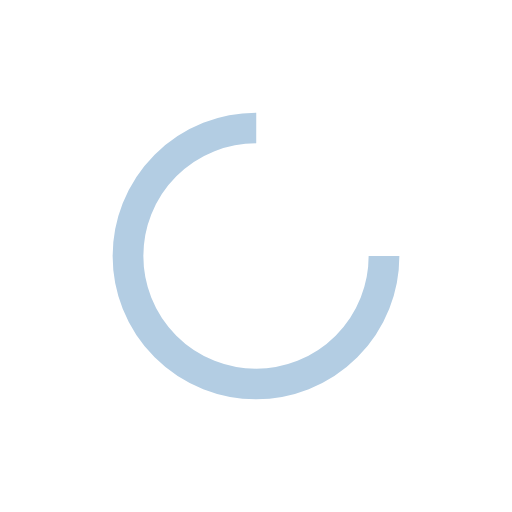
t = 0.00 s
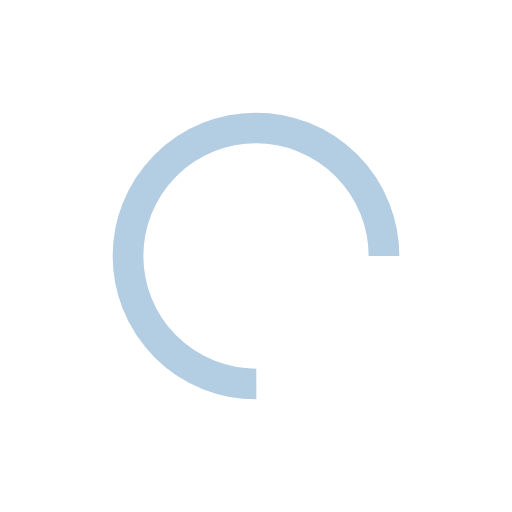
t = 0.20 s
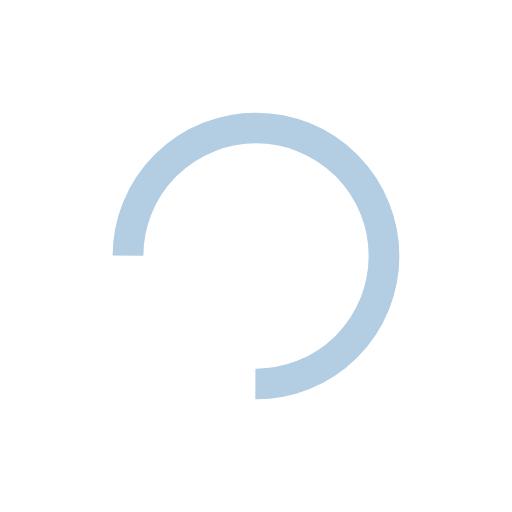
t = 0.39 s
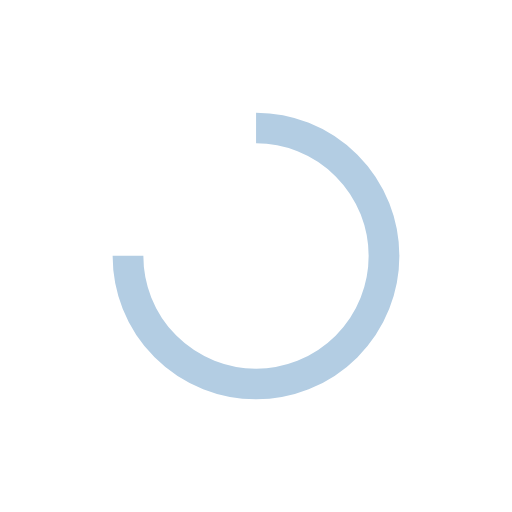
t = 0.59 s

The animated SVG that drew these frames (rendered in a browser with its animation timeline set to each time). Animation: 1 SMIL element (animateTransform=1); one cycle of 0.78 s, repeats indefinitely.

<svg xmlns="http://www.w3.org/2000/svg" viewBox="0 0 100 100" preserveAspectRatio="xMidYMid" width="148" height="148" style="shape-rendering: auto; display: block; background: transparent;" xmlns:xlink="http://www.w3.org/1999/xlink"><g><circle cx="50" cy="50" fill="none" stroke="#b3cde3" stroke-width="6" r="25" stroke-dasharray="117.80972450961724 41.269908169872416">
  <animateTransform attributeName="transform" type="rotate" repeatCount="indefinite" dur="0.78125s" values="0 50 50;360 50 50" keyTimes="0;1"></animateTransform>
</circle><g></g></g><!-- [ldio] generated by https://loading.io --></svg>
